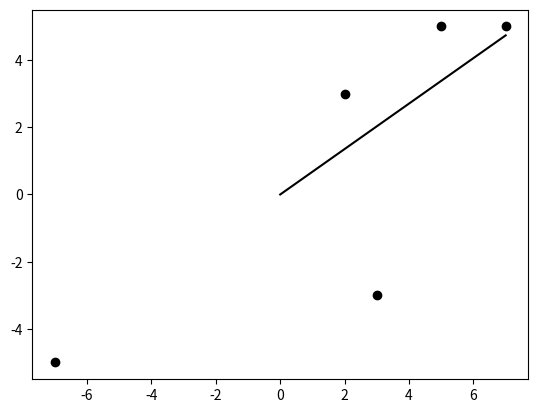

Recreate this plot in Python.
import numpy as np
import matplotlib.pyplot as plt

# aの値を決定
def reg1dim1(x,y):
  a=np.dot(x,y)/(x**2).sum()
  return a

x = np.array([-7,2,3,5,7])
y = np.array([-5,3,-3,5,5])
a = reg1dim1(x,y)

plt.scatter(x,y,color="k")
xmax = x.max()
plt.plot([0,xmax],[0,a*xmax],color="k")
plt.show()
